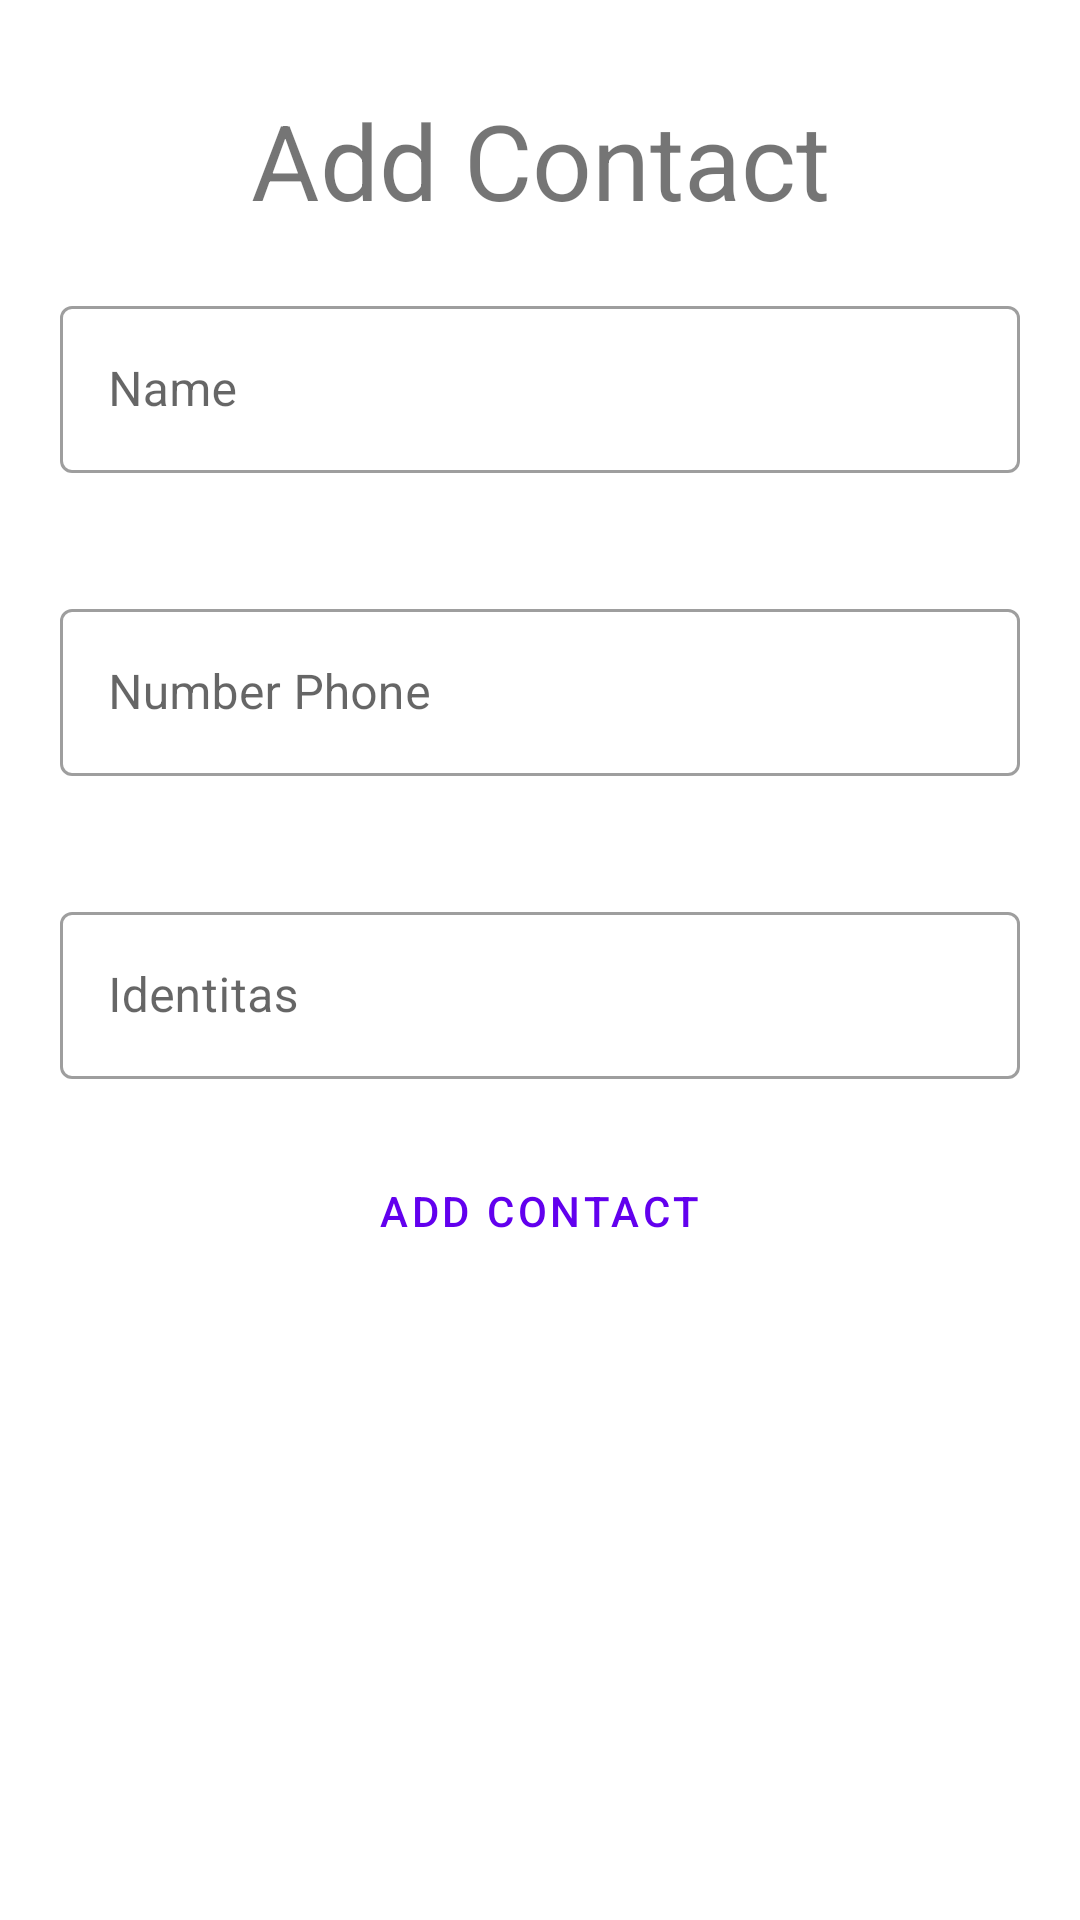

Here is an Android app screen rendered from its layout file. Give the layout XML and the strings, colors and styles it references.
<!-- AndroidManifest.xml: application theme Theme.PAS_17_10RPL1 -->
<!-- res/layout/activity_add.xml -->
<?xml version="1.0" encoding="utf-8"?>
<RelativeLayout
    xmlns:android="http://schemas.android.com/apk/res/android"
    xmlns:app="http://schemas.android.com/apk/res-auto"
    xmlns:tools="http://schemas.android.com/tools"
    android:layout_width="match_parent"
    android:layout_height="match_parent"
    tools:context=".AddActivity">
    <TextView
        android:layout_width="match_parent"
        android:layout_height="wrap_content"
        android:text="Add Contact"
        android:gravity="center"
        android:id="@+id/judul"
        android:layout_marginTop="30dp"
        android:textSize="35dp"
         />
    <com.google.android.material.textfield.TextInputLayout
        android:id="@+id/rv_name"
        android:layout_width="match_parent"
        android:layout_height="wrap_content"
        android:hint="Name"
        android:layout_margin="20dp"
        android:layout_below="@+id/judul"
        style="@style/Widget.MaterialComponents.TextInputLayout.OutlinedBox"
       >

        <com.google.android.material.textfield.TextInputEditText
            android:layout_width="match_parent"
            android:layout_height="wrap_content"
            android:id="@+id/tv_name"
            />

    </com.google.android.material.textfield.TextInputLayout>
    <com.google.android.material.textfield.TextInputLayout
        android:id="@+id/rv_number"
        android:layout_width="match_parent"
        android:layout_height="wrap_content"
        android:hint="Number Phone"
        android:layout_margin="20dp"
        android:layout_below="@+id/rv_name"
        style="@style/Widget.MaterialComponents.TextInputLayout.OutlinedBox"
        >

        <com.google.android.material.textfield.TextInputEditText
            android:layout_width="match_parent"
            android:layout_height="wrap_content"
            android:id="@+id/tv_number"
            />

    </com.google.android.material.textfield.TextInputLayout>
    <com.google.android.material.textfield.TextInputLayout
        android:id="@+id/rv_identitas"
        android:layout_width="match_parent"
        android:layout_height="wrap_content"
        android:hint="Identitas"
        android:layout_margin="20dp"
        android:layout_below="@+id/rv_number"
        style="@style/Widget.MaterialComponents.TextInputLayout.OutlinedBox"
        >

        <com.google.android.material.textfield.TextInputEditText
            android:layout_width="match_parent"
            android:layout_height="wrap_content"
            android:id="@+id/tv_identitas"
            />

    </com.google.android.material.textfield.TextInputLayout>
    <Button
        android:id="@+id/rv_add"
        android:layout_width="wrap_content"
        android:layout_height="wrap_content"
        android:layout_below="@id/rv_identitas"
        android:layout_centerHorizontal="true"
        android:text="Add Contact"
        style="?attr/materialButtonOutlinedStyle"
        />

</RelativeLayout>
<!-- resources referenced by this layout -->
<resources>
  <style name="Theme.PAS_17_10RPL1" parent="Theme.MaterialComponents.DayNight.DarkActionBar">
          
          <item name="colorPrimary">@color/purple_500</item>
          <item name="colorPrimaryVariant">@color/purple_700</item>
          <item name="colorOnPrimary">@color/white</item>
          
          <item name="colorSecondary">@color/teal_200</item>
          <item name="colorSecondaryVariant">@color/teal_700</item>
          <item name="colorOnSecondary">@color/black</item>
          
          <item name="android:statusBarColor" tools:targetApi="l">?attr/colorPrimaryVariant</item>
          
      </style>
  <!-- not gathered from this repository: default colours our renderer supplied (Android Studio template values) -->
  <color name="purple_500">#FF6200EE</color>
  <color name="purple_700">#FF3700B3</color>
  <color name="teal_200">#FF03DAC5</color>
  <color name="teal_700">#FF018786</color>
  <color name="black">#FF000000</color>
  <color name="white">#FFFFFFFF</color>
</resources>
